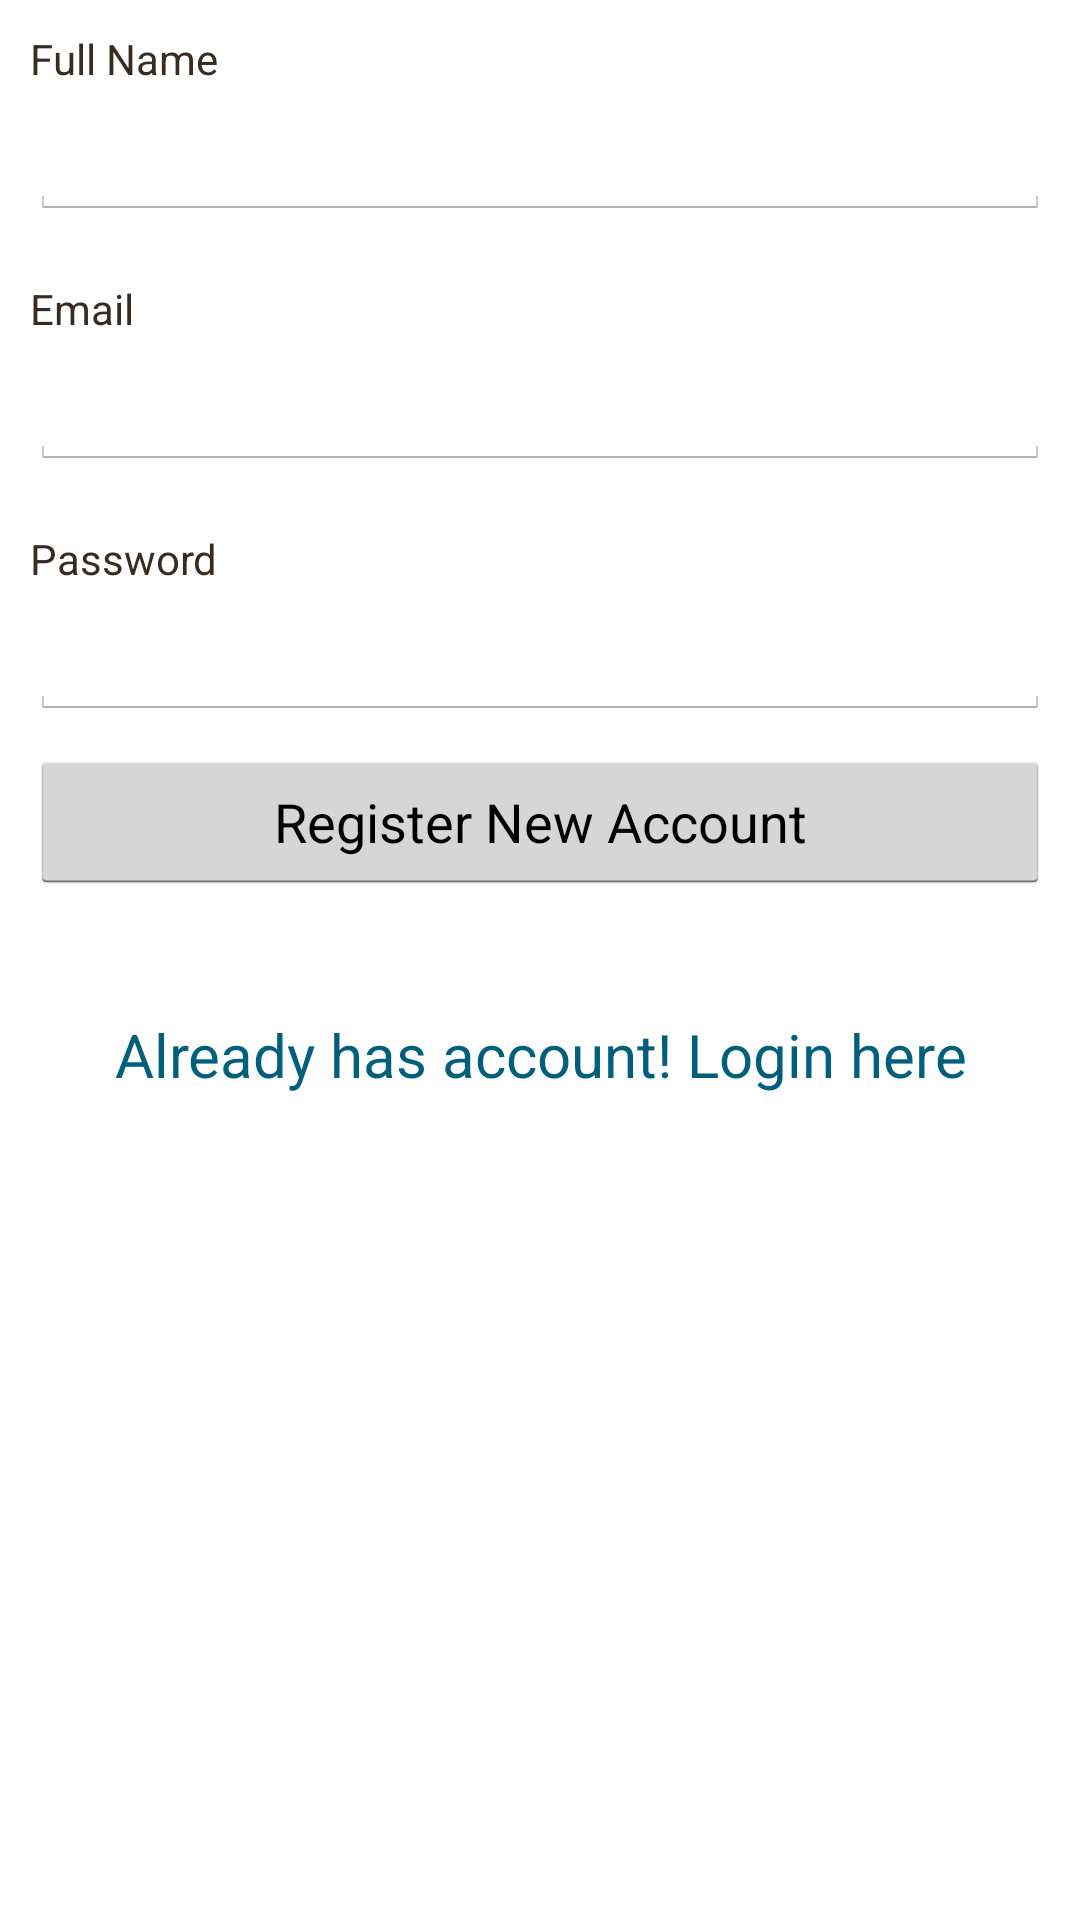

Here is an Android app screen rendered from its layout file. Give the layout XML and the strings, colors and styles it references.
<!-- AndroidManifest.xml: application theme AppTheme -->
<!-- res/layout/activity_register.xml -->
<?xml version="1.0" encoding="utf-8"?>
<ScrollView
  xmlns:android="http://schemas.android.com/apk/res/android"
  android:layout_width="fill_parent"
  android:layout_height="fill_parent"
  android:fillViewport="true">
  <RelativeLayout 
  		android:layout_width="fill_parent"
  		android:layout_height="wrap_content" android:background="#fff">
  		
  		
	  
  		
	  
  		
  		
		<LinearLayout
		  xmlns:android="http://schemas.android.com/apk/res/android"
		  android:orientation="vertical"
		  android:layout_width="match_parent"
		  android:layout_height="wrap_content"
		  android:padding="10dip">
		  
		  <TextView android:layout_width="fill_parent"
		  		android:layout_height="wrap_content"
		  		android:textColor="#372c24"
		  		android:text="Full Name"/>
		  <EditText android:id="@+id/reg_fullname" 
		  		android:layout_width="fill_parent"
		  		android:layout_height="wrap_content"
		  		android:layout_marginTop="5dip"
		  		android:singleLine="true"
		  		android:layout_marginBottom="20dip"/>
		  
		  <TextView android:layout_width="fill_parent"
		  		android:layout_height="wrap_content"
		  		android:textColor="#372c24"
		  		android:text="Email"/>
		  <EditText android:id="@+id/reg_email" 
		  		android:layout_width="fill_parent"
		  		android:layout_height="wrap_content"
		  		android:layout_marginTop="5dip"
		  		android:singleLine="true"
		  		android:layout_marginBottom="20dip"/>
		  
		  <TextView android:layout_width="fill_parent"
		  		android:layout_height="wrap_content"
		  		android:textColor="#372c24"
		  		android:text="Password"/>
		  <EditText android:id="@+id/reg_password" 
		        android:layout_width="fill_parent"
		  		android:layout_height="wrap_content"
		  		android:password="true"
		  		android:singleLine="true"
		  		android:layout_marginTop="5dip"/>
		  		
		  <Button android:id="@+id/btnRegister" 
		  		android:layout_width="fill_parent"
		  		android:layout_height="wrap_content"
		  		android:layout_marginTop="10dip"
		  		android:text="Register New Account"/>
		  
		  <TextView android:id="@+id/link_to_login" 
		  		android:layout_width="fill_parent"
		  		android:layout_height="wrap_content"
		  		android:layout_marginTop="40dip"
		  		android:layout_marginBottom="40dip"
		  		android:text="Already has account! Login here"
		  		android:gravity="center"
		  		android:textSize="20dip"
		  		android:textColor="#025f7c"/>
		    
		</LinearLayout>
  		
  		
  		
  </RelativeLayout>
</ScrollView>
<!-- resources referenced by this layout -->
<resources>
  <style name="AppTheme" parent="android:Theme.Holo.Light.DarkActionBar">
          <item name="android:actionBarStyle">@style/MyActionBar</item>
      </style>
  <style name="MyActionBar" parent="@android:style/Widget.Holo.Light.ActionBar">
          <item name="android:background">#00000f</item>
          <item name="android:titleTextStyle">@style/MyTheme.ActionBar.TitleTextStyle</item>
      </style>
  <style name="MyTheme.ActionBar.TitleTextStyle" parent="@android:style/TextAppearance.Holo.Widget.ActionBar.Title">
          <item name="android:textColor">#ffffff</item>
      </style>
</resources>
